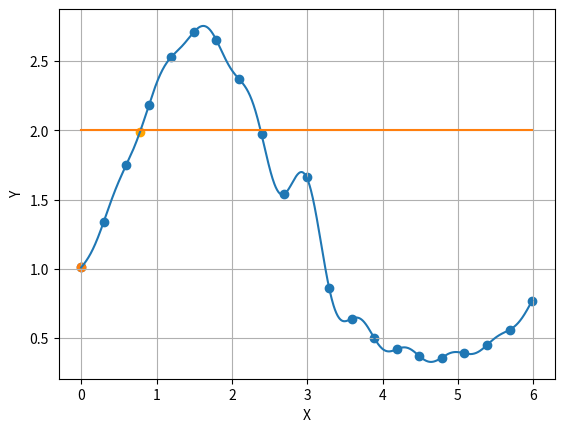

Python code for this plot:
import numpy as np
import matplotlib.pyplot as plt

def PrintAB(x):
    S = 0
    for k in range(1, n + 1):
        Sak = 0
        Sbk = 0
        for j in range(N):
            Sak += Y[j] * np.cos(k * X[j])
            Sbk += Y[j] * np.sin(k * X[j])
        ak = 2 / N * Sak  # коэффицент a
        bk = 2 / N * Sbk  # коэффицент b
        print("Коэфф а: ", ak, " Коэфф b: ", bk, "\n")

def f(x):
    S = 0
    for k in range(1,n+1):
        Sak=0
        Sbk=0
        for j in range(N):
            Sak += Y[j]*np.cos(k*X[j])
            Sbk += Y[j]*np.sin(k*X[j])
        ak = 2/N * Sak # коэффицент a
        bk = 2/N * Sbk # коэффицент b
        S += ak * np.cos(k*x) + bk * np.sin(k*x) # подсчет ряда
    G = a0 + S # ряд Фурье

    return G


trashold_value = 2
Y = np.array(
    [1.01, 1.34, 1.75, 2.18, 2.53, 2.71, 2.65, 2.37, 1.97, 1.54, 1.66, 0.86, 0.64, 0.5, 0.42, 0.37, 0.36, 0.39, 0.45, 0.56, 0.77])  # начальны значение Yj
N = len(Y)  # 2n+1, j принадлежит диапазону от 1 до 2n+1
n = int((N - 1) / 2)
X = []  # 1) нахождение Хj
for i in range(1, N + 1):
    X.append(2 * np.pi * (i - 1) / N)
X = np.array(X)
print(X)  # вывод в консоль Xj
a0 = 1 / N * sum(Y)  # 2) коэффицен а0

plt.scatter(X, Y)
x = np.linspace(X.min(), X.max(), 1000)
t = np.arange(0, 6, 0.01)
plt.plot(x, f(x))

PrintAB(x)

x0 = 0
while f(x0) > trashold_value:
    x0 += 0.01
xp = x0
plt.scatter(xp, f(xp))

x1 = xp + 0.01
while f(x1) < trashold_value:
    x1 += 0.01
xp2 = x1 - 0.01
print("xp2: ",xp2, " f(xp2): ",f(xp2))
plt.scatter(xp2, f(xp2), color='orange')

plt.grid(True)
plt.xlabel("X")
plt.ylabel("Y")
x0, y1 = [X.min(), X.max()], [trashold_value, trashold_value]
plt.plot(x0, y1)
plt.show()